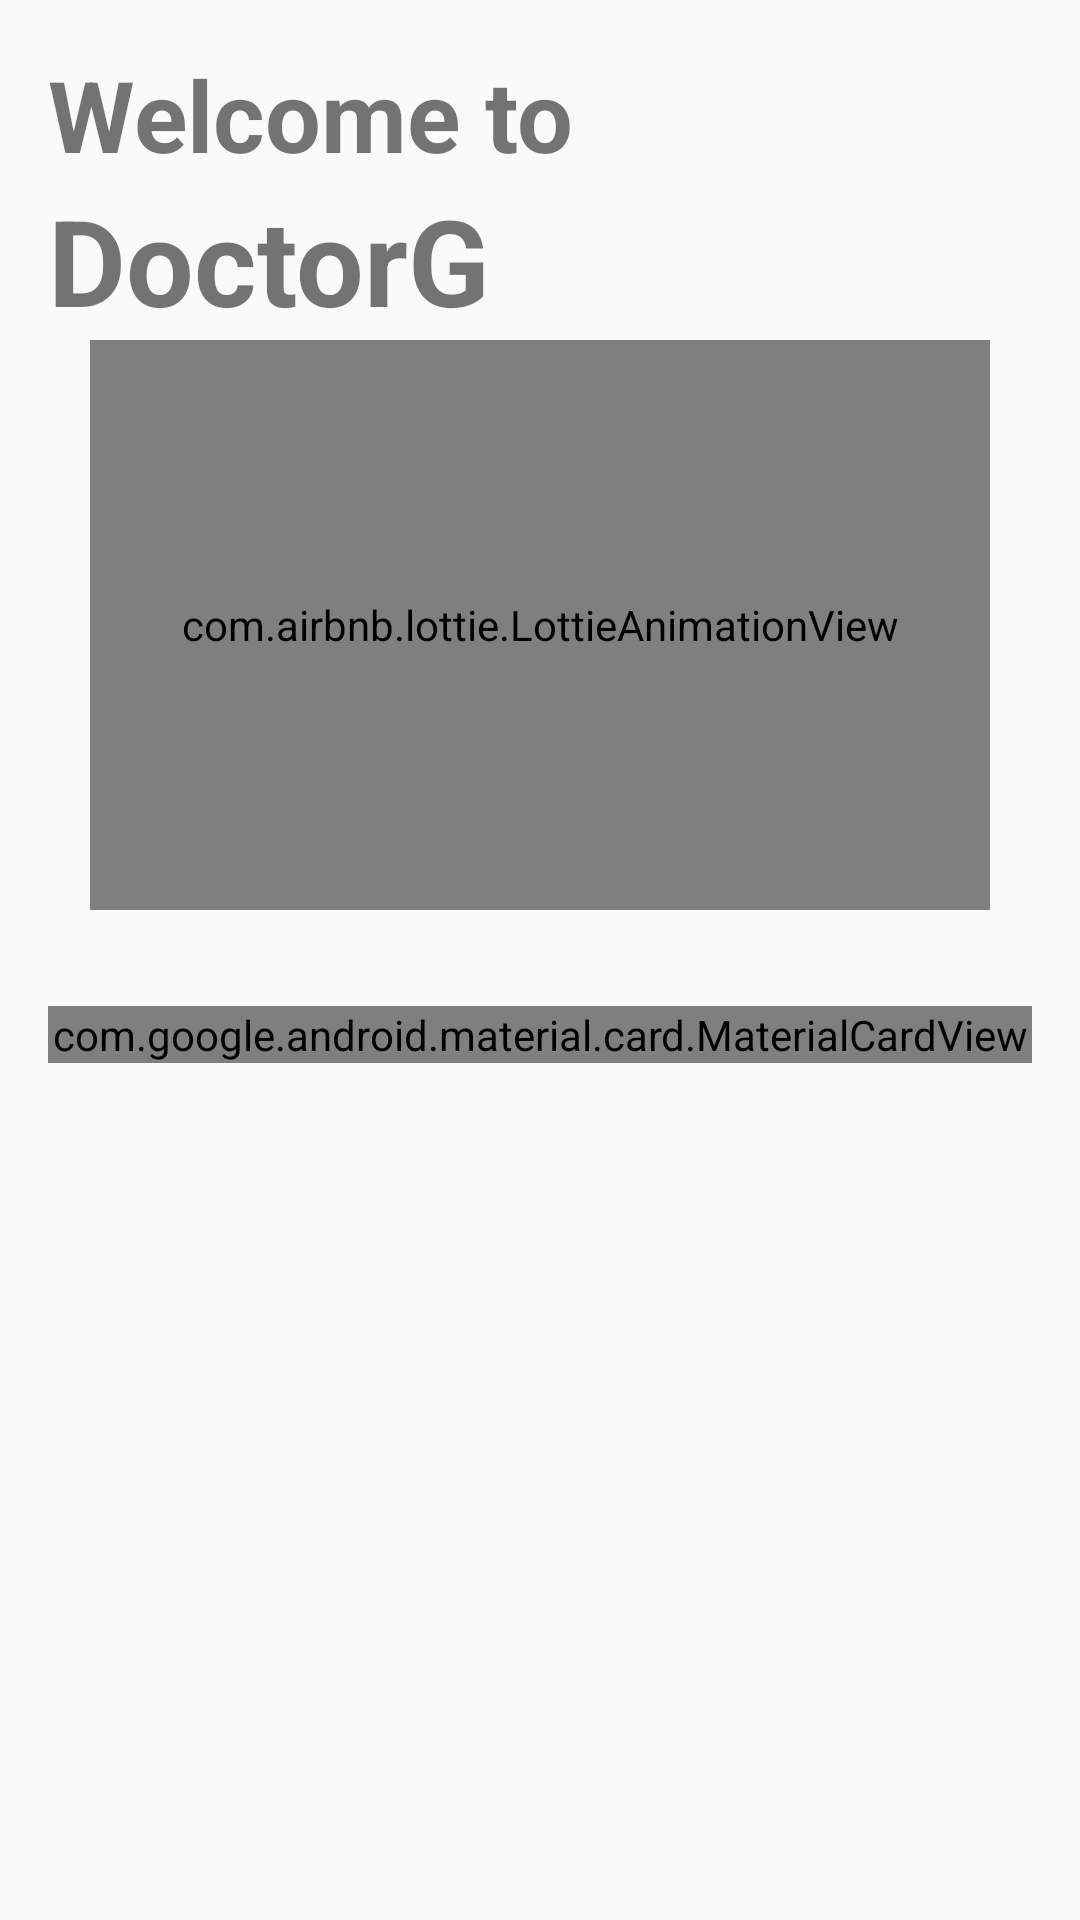

Here is an Android app screen rendered from its layout file. Give the layout XML and the strings, colors and styles it references.
<!-- AndroidManifest.xml: application theme AppTheme -->
<!-- res/layout/activity_user_login.xml -->
<?xml version="1.0" encoding="utf-8"?>
<LinearLayout xmlns:android="http://schemas.android.com/apk/res/android"
    xmlns:app="http://schemas.android.com/apk/res-auto"
    xmlns:tools="http://schemas.android.com/tools"
    android:layout_width="match_parent"
    android:layout_height="match_parent"
    android:gravity="top"
    android:orientation="vertical"
    android:padding="16dp"
    tools:context=".Activities.UserLogin_Activity">

    <TextView
        android:layout_width="match_parent"
        android:layout_height="wrap_content"
        android:text="Welcome to"
        android:textSize="33sp"
        android:textStyle="bold" />

    <TextView
        android:layout_width="match_parent"
        android:layout_height="wrap_content"
        android:text="DoctorG"
        android:textSize="40sp"
        android:textStyle="bold" />

    <com.airbnb.lottie.LottieAnimationView
        android:layout_width="300dp"
        android:layout_height="190dp"
        android:layout_gravity="center_horizontal"
        app:lottie_autoPlay="true"
        app:lottie_loop="true"
        app:lottie_rawRes="@raw/doctor2" />

    <com.google.android.material.card.MaterialCardView
        android:layout_width="match_parent"
        android:layout_height="wrap_content"
        android:layout_marginTop="32dp"
        app:cardCornerRadius="8dp"
        app:cardElevation="8dp">

        <LinearLayout
            android:layout_width="match_parent"
            android:layout_height="wrap_content"
            android:orientation="vertical"
            android:padding="16dp">

            <com.google.android.material.textfield.TextInputLayout
                android:layout_width="match_parent"
                android:layout_height="wrap_content"
                app:boxCornerRadiusTopStart="8dp"
                app:boxCornerRadiusTopEnd="8dp"
                app:boxCornerRadiusBottomStart="8dp"
                app:boxCornerRadiusBottomEnd="8dp"
                app:boxStrokeColor="@color/colorPrimary"
                app:boxStrokeWidth="1dp">

                <com.google.android.material.textfield.TextInputEditText
                    android:id="@+id/email"
                    android:layout_width="match_parent"
                    android:layout_height="wrap_content"
                    android:hint="Email"
                    android:inputType="textEmailAddress"
                    android:padding="10dp" />
            </com.google.android.material.textfield.TextInputLayout>

            <com.google.android.material.textfield.TextInputLayout
                android:layout_width="match_parent"
                android:layout_height="wrap_content"
                android:layout_marginTop="16dp"
                app:boxCornerRadiusTopStart="8dp"
                app:boxCornerRadiusTopEnd="8dp"
                app:boxCornerRadiusBottomStart="8dp"
                app:boxCornerRadiusBottomEnd="8dp"
                app:boxStrokeColor="@color/colorPrimary"
                app:boxStrokeWidth="1dp">

                <com.google.android.material.textfield.TextInputEditText
                    android:id="@+id/password"
                    android:layout_width="match_parent"
                    android:layout_height="wrap_content"
                    android:hint="Password"
                    android:inputType="textPassword"
                    android:padding="10dp" />
            </com.google.android.material.textfield.TextInputLayout>

            <Button
                android:id="@+id/loginButton"
                android:layout_width="match_parent"
                android:layout_height="wrap_content"
                android:layout_marginTop="32dp"
                android:backgroundTint="@color/colorPrimary"
                android:text="Login"
                android:textColor="@android:color/white" />

            <TextView
                android:layout_width="match_parent"
                android:layout_height="wrap_content"
                android:onClick="register_Activity"
                android:padding="5dp"
                android:text="Register yourself here"
                android:textAlignment="center"
                android:textStyle="bold" />

        </LinearLayout>
    </com.google.android.material.card.MaterialCardView>

</LinearLayout>
<!-- resources referenced by this layout -->
<resources>
  <color name="colorPrimary">#6200EE</color>
  <style name="AppTheme" parent="Theme.AppCompat.Light.NoActionBar">
          
          <item name="colorPrimary">@color/colorPrimary</item>
          <item name="colorPrimaryDark">@color/colorPrimaryDark</item>
          <item name="colorAccent">@color/colorAccent</item>
      </style>
  <color name="colorPrimaryDark">#3700B3</color>
  <color name="colorAccent">#03DAC5</color>
</resources>
